10-way image classification set "'HG'_EUROSAT_16" from GitHub (GiovanniBillo/data-poisoning); label vocabulary: annual crop, forest, herbaceous vegetation, highway, industrial buildings, pasture, permanent crop, residential buildings, river, sea or lake.

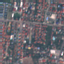
Label: residential buildings

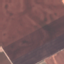
Label: annual crop

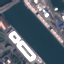
Label: river

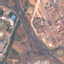
Label: highway

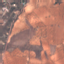
Label: permanent crop

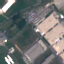
Label: industrial buildings
